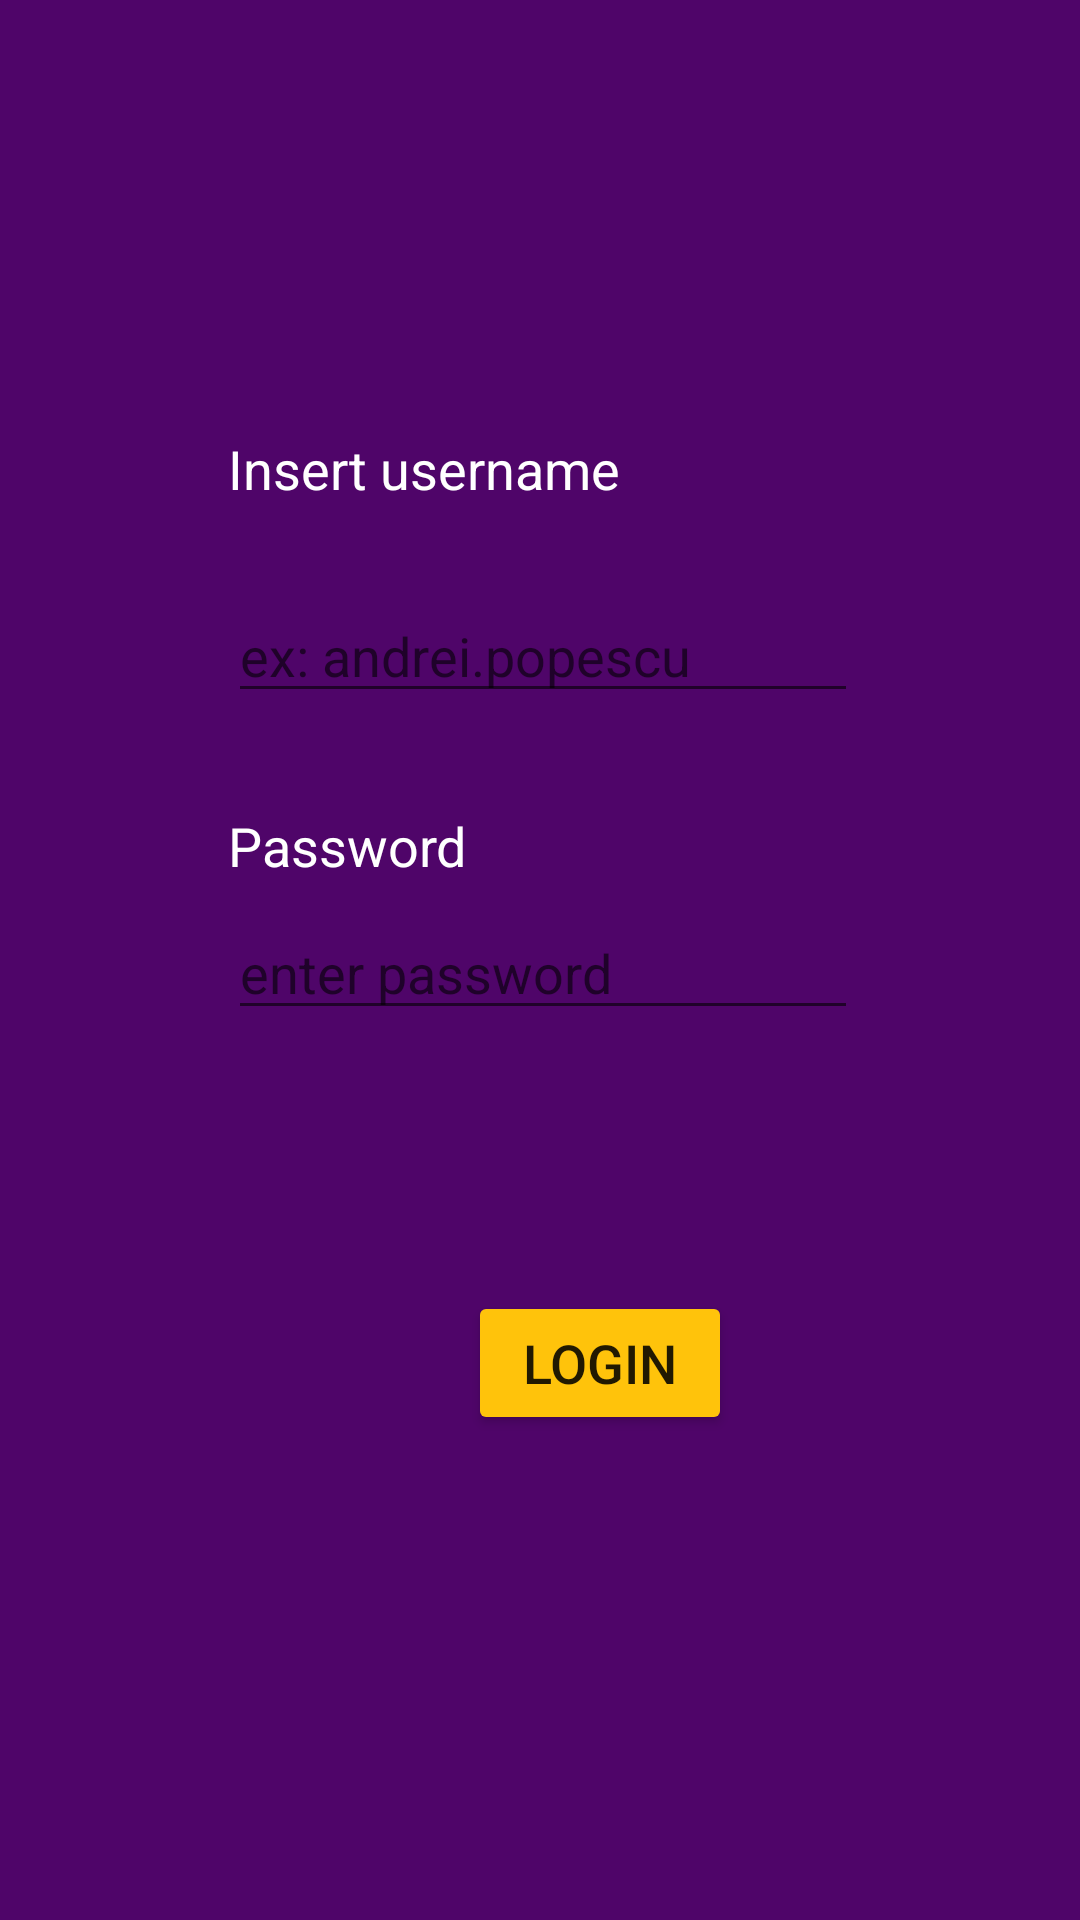

The Android layout XML behind this screen, and the referenced resources:
<!-- AndroidManifest.xml: application theme Theme.SE_app -->
<!-- res/layout/activity_log_in_page.xml -->
<?xml version="1.0" encoding="utf-8"?>
<androidx.constraintlayout.widget.ConstraintLayout xmlns:android="http://schemas.android.com/apk/res/android"
    xmlns:app="http://schemas.android.com/apk/res-auto"
    xmlns:tools="http://schemas.android.com/tools"
    android:layout_width="match_parent"
    android:layout_height="match_parent"
    android:background="@color/font_purple"
    tools:context=".LogInPage">

    <EditText
        android:id="@+id/usernameTxt"
        android:layout_width="wrap_content"
        android:layout_height="wrap_content"
        android:layout_marginTop="28dp"
        android:ems="10"
        android:hint="ex: andrei.popescu"
        android:textColor="@color/white"
        android:inputType="textPersonName"
        app:layout_constraintEnd_toEndOf="@+id/usernameTxtView"
        app:layout_constraintHorizontal_bias="0.0"
        app:layout_constraintStart_toStartOf="@+id/usernameTxtView"
        app:layout_constraintTop_toBottomOf="@+id/usernameTxtView" />

    <TextView
        android:id="@+id/passwordTxtView"
        android:layout_width="wrap_content"
        android:layout_height="wrap_content"
        android:layout_marginTop="32dp"
        android:text="Password"
        android:textSize="18sp"
        android:textColor="@color/white"
        app:layout_constraintEnd_toEndOf="parent"
        app:layout_constraintHorizontal_bias="0.271"
        app:layout_constraintStart_toStartOf="parent"
        app:layout_constraintTop_toBottomOf="@+id/usernameTxt" />

    <EditText
        android:id="@+id/passwordTxt"
        android:layout_width="wrap_content"
        android:layout_height="wrap_content"
        android:layout_marginTop="8dp"
        android:ems="10"
        android:hint="enter password"
        android:textColor="@color/white"
        android:inputType="textPassword"
        app:layout_constraintEnd_toEndOf="@+id/passwordTxtView"
        app:layout_constraintHorizontal_bias="0.0"
        app:layout_constraintStart_toStartOf="@+id/passwordTxtView"
        app:layout_constraintTop_toBottomOf="@+id/passwordTxtView" />

    <TextView
        android:id="@+id/usernameTxtView"
        android:layout_width="wrap_content"
        android:layout_height="wrap_content"
        android:layout_marginTop="144dp"
        android:text="Insert username"
        android:textSize="18sp"
        android:textColor="@color/white"
        app:layout_constraintEnd_toEndOf="parent"
        app:layout_constraintHorizontal_bias="0.332"
        app:layout_constraintStart_toStartOf="parent"
        app:layout_constraintTop_toTopOf="parent" />

    <Button
        android:id="@+id/button"
        android:layout_width="wrap_content"
        android:layout_height="wrap_content"
        android:layout_marginStart="50dp"
        android:layout_marginTop="25dp"
        android:layout_marginEnd="10dp"
        android:layout_marginBottom="100dp"
        android:backgroundTint="@color/yellow"
        android:radius="20dp"
        android:shadowRadius="5"
        android:text="Login"
        android:textSize="18sp"
        app:layout_constraintBottom_toBottomOf="parent"
        app:layout_constraintEnd_toEndOf="parent"
        app:layout_constraintStart_toStartOf="parent"
        app:layout_constraintTop_toBottomOf="@+id/passwordTxt" />

</androidx.constraintlayout.widget.ConstraintLayout>
<!-- resources referenced by this layout -->
<resources>
  <color name="font_purple">#4f0569</color>
  <color name="white">#FFFFFFFF</color>
  <color name="yellow">#FFC30B</color>
  <style name="Theme.SE_app" parent="Theme.MaterialComponents.Light">
          
          <item name="colorPrimary">@color/purple_500</item>
          <item name="colorPrimaryVariant">@color/purple_700</item>
          <item name="colorOnPrimary">@color/white</item>
          
          <item name="colorSecondary">@color/teal_200</item>
          <item name="colorSecondaryVariant">@color/teal_700</item>
          <item name="colorOnSecondary">@color/black</item>
          
          <item name="android:statusBarColor" tools:targetApi="l">?attr/colorPrimaryVariant</item>
          
      </style>
  <color name="purple_500">#efdff5</color>
  <color name="purple_700">#FF000000</color>
  <color name="teal_200">#FF03DAC5</color>
  <color name="teal_700">#FF018786</color>
  <color name="black">#FF000000</color>
</resources>
